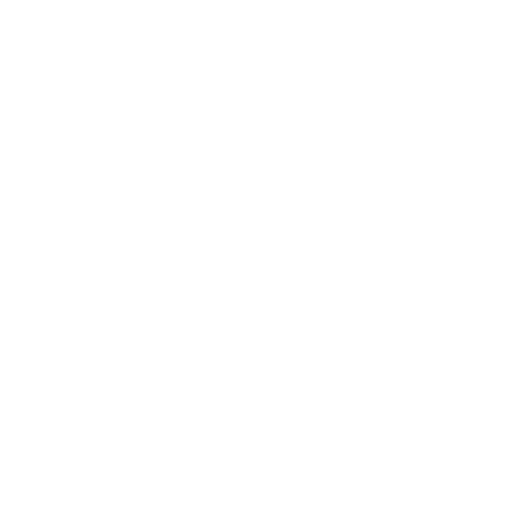
t = 0.00 s
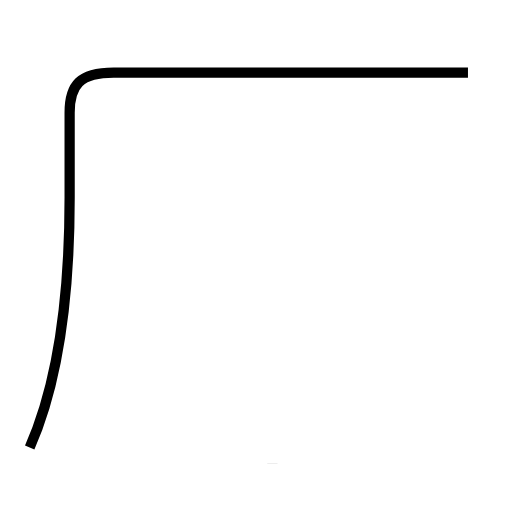
t = 2.24 s
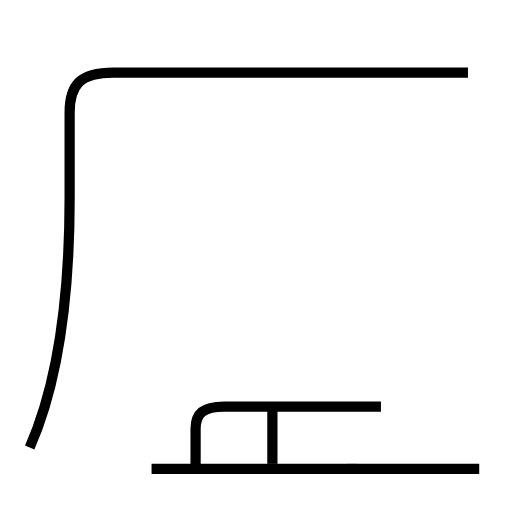
t = 4.06 s
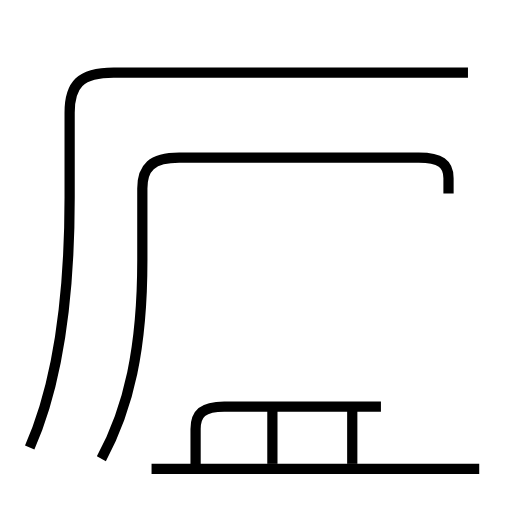
t = 6.08 s
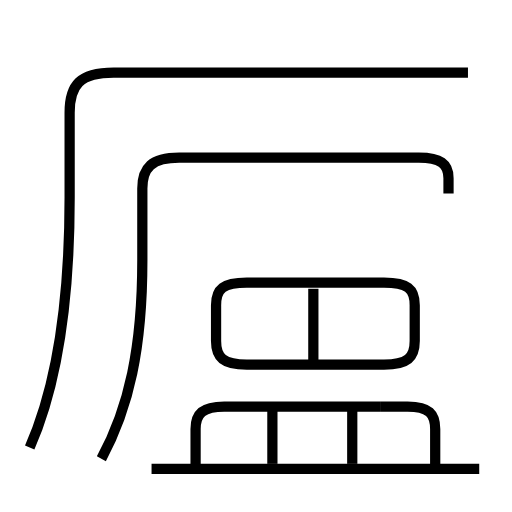
t = 8.13 s
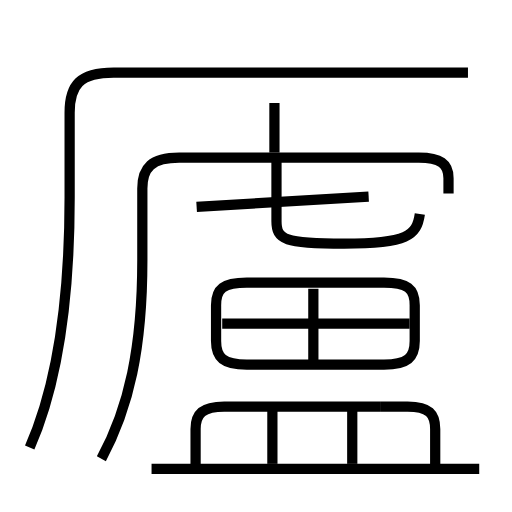
t = 10.00 s

The animated SVG that drew these frames (rendered in a browser with its animation timeline set to each time). Animation: 15 SMIL elements (animate=15); frames cover the first 10.00 s.

<?xml version='1.0' encoding='utf-8'?>
<svg viewBox="0.0 -6.0 50.0 50.0" version="1.1" xmlns="http://www.w3.org/2000/svg"><rect x="-1000" y="-1000" width="2000" height="2000" stroke="white" fill="white" /><g style="fill:none;stroke:#000000;stroke-width:1"><path d="M 2.9 -0.3 C 5.2 -5.5 6.8 -13.5 6.8 -24.7 L 6.8 -33.0 C 6.8 -35.7 7.8 -36.9 11.1 -36.9 L 45.7 -36.9 " transform="translate(0.0 38.0)" stroke-dasharray="74.55960455058248" stroke-dashoffset="74.55960455058248"><animate attributeName="stroke-dashoffset" from="74.55960455058248" to="0" dur="2.2367881365174744s" begin="0s; anim_end.end" fill="freeze" id="anim0" /></path><path d="M 26.6 1.3 L 26.6 -4.5 " transform="translate(0.0 38.0)" stroke-dasharray="5.8" stroke-dashoffset="5.8"><animate attributeName="stroke-dashoffset" from="5.8" to="0" dur="0.174s" begin="anim0.end" fill="freeze" id="anim1" /></path><path d="M 46.8 1.8 L 14.8 1.8 " transform="translate(0.0 38.0)" stroke-dasharray="31.999999999999996" stroke-dashoffset="31.999999999999996"><animate attributeName="stroke-dashoffset" from="31.999999999999996" to="0" dur="0.9599999999999999s" begin="anim1.end" fill="freeze" id="anim2" /></path><path d="M 19.1 1.4 L 19.1 -2.1 C 19.1 -3.6 19.8 -4.3 21.9 -4.3 L 37.2 -4.3 " transform="translate(0.0 38.0)" stroke-dasharray="22.929269772706743" stroke-dashoffset="22.929269772706743"><animate attributeName="stroke-dashoffset" from="22.929269772706743" to="0" dur="0.6878780931812023s" begin="anim2.end" fill="freeze" id="anim3" /></path><path d="M 34.4 1.3 L 34.4 -4.5 " transform="translate(0.0 38.0)" stroke-dasharray="5.8" stroke-dashoffset="5.8"><animate attributeName="stroke-dashoffset" from="5.8" to="0" dur="0.174s" begin="anim3.end" fill="freeze" id="anim4" /></path><path d="M 9.9 0.8 C 12.6 -4.2 13.9 -10.0 13.9 -18.6 L 13.9 -25.6 C 13.9 -27.6 14.8 -28.6 17.5 -28.6 L 40.9 -28.6 C 43.0 -28.6 43.8 -28.0 43.8 -26.6 L 43.8 -25.1 " transform="translate(0.0 38.0)" stroke-dasharray="61.41030608872162" stroke-dashoffset="61.41030608872162"><animate attributeName="stroke-dashoffset" from="61.41030608872162" to="0" dur="1.8423091826616484s" begin="anim4.end" fill="freeze" id="anim5" /></path><path d="M 42.5 1.4 L 42.5 -2.1 C 42.5 -3.6 41.9 -4.3 39.8 -4.3 L 37.2 -4.3 " transform="translate(0.0 38.0)" stroke-dasharray="10.161317282581162" stroke-dashoffset="10.161317282581162"><animate attributeName="stroke-dashoffset" from="10.161317282581162" to="0" dur="0.30483951847743485s" begin="anim5.end" fill="freeze" id="anim6" /></path><path d="M 30.6 -8.8 L 30.6 -15.8 " transform="translate(0.0 38.0)" stroke-dasharray="7.0" stroke-dashoffset="7.0"><animate attributeName="stroke-dashoffset" from="7.0" to="0" dur="0.21s" begin="anim6.end" fill="freeze" id="anim7" /></path><path d="M 24.1 -8.4 L 37.5 -8.4 C 39.8 -8.4 40.5 -9.1 40.5 -10.7 L 40.5 -14.2 C 40.5 -15.8 39.8 -16.4 37.5 -16.4 L 24.1 -16.4 C 21.8 -16.4 21.1 -15.8 21.1 -14.2 L 21.1 -10.7 C 21.1 -9.1 21.8 -8.4 24.1 -8.4 Z " transform="translate(0.0 38.0)" stroke-dasharray="51.2796004699966" stroke-dashoffset="51.2796004699966"><animate attributeName="stroke-dashoffset" from="51.2796004699966" to="0" dur="1.538388014099898s" begin="anim7.end" fill="freeze" id="anim8" /></path><path d="M 40.0 -12.4 L 21.7 -12.4 " transform="translate(0.0 38.0)" stroke-dasharray="18.3" stroke-dashoffset="18.3"><animate attributeName="stroke-dashoffset" from="18.3" to="0" dur="0.549s" begin="anim8.end" fill="freeze" id="anim9" /></path><path d="M 19.2 -23.8 L 36.0 -24.8 " transform="translate(0.0 38.0)" stroke-dasharray="16.829735589129143" stroke-dashoffset="16.829735589129143"><animate attributeName="stroke-dashoffset" from="16.829735589129143" to="0" dur="0.5048920676738743s" begin="anim9.end" fill="freeze" id="anim10" /></path><path d="M 41.0 -23.1 C 40.7 -21.0 39.8 -20.2 33.6 -20.2 C 27.8 -20.2 27.0 -20.6 27.0 -22.4 L 27.0 -28.2 " transform="translate(0.0 38.0)" stroke-dasharray="22.422201478479455" stroke-dashoffset="22.422201478479455"><animate attributeName="stroke-dashoffset" from="22.422201478479455" to="0" dur="0.6726660443543836s" begin="anim10.end" fill="freeze" id="anim11" /></path><path d="M 26.8 -29.1 L 26.8 -36.2 " transform="translate(0.0 38.0)" stroke-dasharray="7.100000000000001" stroke-dashoffset="7.100000000000001"><animate attributeName="stroke-dashoffset" from="7.100000000000001" to="0" dur="0.21300000000000002s" begin="anim11.end" fill="freeze" id="anim12" /></path><path d="M 25.8 -36.8 L 25.8 -41.4 " transform="translate(0.0 38.0)" stroke-dasharray="4.600000000000001" stroke-dashoffset="4.600000000000001"><animate attributeName="stroke-dashoffset" from="4.600000000000001" to="0" dur="0.13800000000000004s" begin="anim12.end" fill="freeze" id="anim13" /></path><path d="M 37.7 -32.7 L 27.5 -32.7" transform="translate(0.0 38.0)" stroke-dasharray="10.200000000000003" stroke-dashoffset="10.200000000000003"><animate attributeName="stroke-dashoffset" from="10.200000000000003" to="0" dur="0.30600000000000005s" begin="anim13.end" fill="freeze" id="anim_end" /></path></g></svg>
